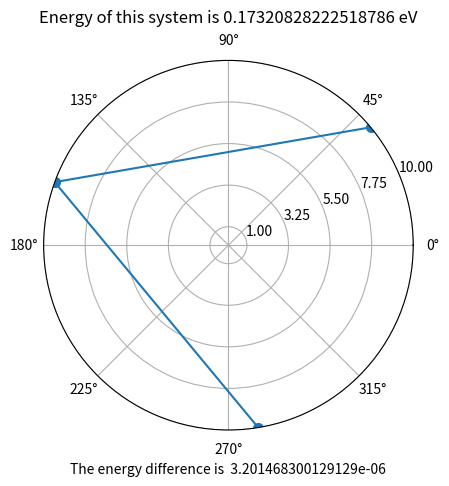

Reproduce this figure in Python.
import numpy as np
import matplotlib.pyplot as plt
from random import randrange
from math import cos,sqrt,exp,floor,radians,log
import random
import pandas as pd
import matplotlib.animation as animation
from statistics import mean

def uniform(n):
    global _first_random
    if n==0: random.seed(1234); _first_random=0
    if _first_random==1: random.seed(None); _first_random=0
    if n==1: return random.random()
    else: return floor(n*random.random()+1)
   
_first_random=1
r = 10

def generate_random(number):
    """
    Function for creating random position for n charges
    
    Parameters
    ---------
    number -- number of charges in the system. Takes integer values.
    
    Outputs 
    --------
    charges_radius,
    charges_theta
    
    """
    charges_radius = []
    charges_theta = []
    for i in range(number):
        radius = randrange(r)
        theta= np.random.random() * 2.0 * np.pi
        while theta in charges_theta and radius in charges_radius or radius==0 and radius in charges_radius:
            radius = uniform(10)
            theta= np.random.random() * 2.0 * np.pi
        charges_radius.append(radius)
        charges_theta.append(theta)
    return charges_radius,charges_theta
    

def calculate_energy(n,charges_radius,charges_theta):
    """Function for calculating the net distances between charges and the consequent energy of the system. 
    
    Parameters
    ---------
    n -- number of charges in the system. Takes integer values (default 3)
    
    Outputs 
    --------
    energy -- The resultant energy of the system. Expressed as a float. 
    
    """
    q = 1
    net_distances=[]
    energy=0.0
    for i in range(n-1):
        radius_1=charges_radius[i]
        theta_1=charges_theta[i]
        radii = list(charges_radius[i+1:]) # all radii with index higher than the current one
        thetas = list(charges_theta[i+1:]) # all thetas with index higher than the current one
        for i,val in enumerate(thetas):
            net = theta_1-val
            if net == np.inf or net==-np.inf:
                print(theta_1)
                print(val)
                raise ValueError('infinity!')
            net_distance = sqrt(radius_1**2+radii[i]**2-2*radii[i]*radius_1*cos(net))
            net_distances.append(net_distance)
            energy += q*q*(1.0/net_distance)
            
    return energy,net_distances


def tempScaling(a):
    #T = np.linspace(1e-12, 2, 100)
    #y = np.exp(-a/T)
    T_s = -a/log(0.8) 
    T_f = -a/log(0.001) # final temperature
    
    return T_s, T_f
    
    
T_s, T_f = tempScaling(0.0013036489651996666) 


#### HERE THE SIMULATION BEGINS, WE LOOK FOR GLOBAL MINIMUM AS A FUNCTION OF ALL CHARGES POSITION ON THE DISC
def energy_find(number,Ts=T_s,Tf=T_f):
    val_dic = {}
    delta = []
    r = 10
    c = 0 
    if c==0:
        radius,theta = generate_random(number)
        energy,net_distances = calculate_energy(number,radius,theta)
        val_dic[c] = []
        val_dic[c] = {"radius":radius,"theta":theta,"energy":energy}
    theta_incr = radians(3)
    radial_incr = 0.1
    m = 1000 # number of repetitions per given temperature
    while Ts > Tf:
        for i in range(m):
            c +=1
            old_theta = val_dic[c-1]["theta"]
            old_radius = val_dic[c-1]["radius"]
            energy= val_dic[c-1]["energy"]
            which_charge = randrange(number) # creating a random number from range 0-number to find a random charge by index 
            which_coordinate = randrange(2) # choosing a coordinate to be changed at random
            if which_coordinate==0:
                new_theta = list(old_theta)
                new_radius = list(old_radius)
                n = randrange(1,3)
                delta_theta = (-1)**n *theta_incr
                new_theta[which_charge] +=delta_theta
                if new_theta[which_charge]>2*np.pi:
                    new_theta[which_charge] -= 2*np.pi
                elif new_theta[which_charge]<0.0:
                    new_theta[which_charge] += 2*np.pi
            if which_coordinate==1:
                new_theta = list(old_theta)
                new_radius =list(old_radius)
                n = randrange(1,3)
                delta_radius = (-1)**n *radial_incr
                new_radius[which_charge] += delta_radius
                if new_radius[which_charge]>r or new_radius[which_charge]<0.0:
                    new_radius[which_charge]=old_radius[which_charge]
            new_energy,net_distances = calculate_energy(number,new_radius,new_theta)
            delta_energy = new_energy-energy
            if delta_energy >=0.0:
                delta.append(delta_energy)
                accept_the_change = uniform(1) # generating a random number to decide if we accept the change
                if accept_the_change < exp(-delta_energy/Ts):
                    val_dic[c]=[]
                    val_dic[c]={"radius":new_radius,"theta":new_theta,"energy":new_energy}

                else:
                    val_dic[c]=[]
                    val_dic[c]={"radius":old_radius,"theta":old_theta,"energy":energy}

            else:
                val_dic[c]=[]
                val_dic[c] = {"radius":new_radius,"theta":new_theta,"energy":new_energy}

        Ts= 0.95*Ts
        
    df = pd.DataFrame(val_dic).T
    energy = df.energy.min()
    index =  pd.to_numeric(df.energy).idxmin()
    theta = df.loc[index,"theta"]
    radius = df.loc[index,"radius"]
    
    return df,energy,radius,theta,delta


df,energy,radius,theta,delta= energy_find(3)

### PLOTING CHARGES' POSITION ON THE POLAR PLOT AND CHECKING THE FINAL ENERGY OF THE SYSTEM
ax = plt.subplot(111, projection='polar')
ax.plot(theta,radius,marker='o',markersize=7)
ax.set_yticks(np.linspace(1.0,r,r//2))
ax.set_title("Energy of this system is "+str(energy)+" eV",y=1.08)
ax.set_xlabel("The energy difference is  " + str(energy-0.17320508075688773))
plt.show()






def createMovie(df):
    fig = plt.figure(figsize=(4,4))
    ax = fig.add_subplot(111, projection='polar')
    ax.set_ylim(0,10)
    l,  = ax.plot([],[],'*',markersize=12)
    ax.legend()
    
    def update(i):
        global df
        radius= df.radius[i]
        theta = df.theta[i]
        temp = df.temp[*i]
        l.set_data(theta, radius )
        l.set_label("Temp"+str(temp))
        return l,  
    plt.rcParams['animation.ffmpeg_path'] = r'C:/Users/<user>/ffmpeg-20200227-9b22254-win64-static/ffmpeg-20200227-9b22254-win64-static/bin/ffmpeg'
    FFwriter=animation.FFMpegWriter(fps=30, extra_args=['-vcodec', 'libx264'])
    ani = animation.FuncAnimation(fig, update, frames=int(df.shape[0]), interval=200, blit=True)
    ani.save('simulation.mp4', writer = FFwriter)









